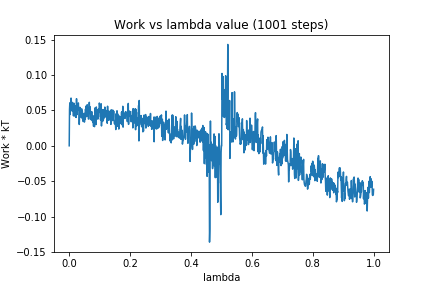

Data behind this chart, as committed beside it:
0, 0.0
1, 0.05146
2, 0.06066
3, 0.0443
4, 0.056
5, 0.05145
6, 0.06742
7, 0.05298
8, 0.05302
9, 0.04919
10, 0.06134
11, 0.04945
12, 0.04953
13, 0.05202
14, 0.04221
15, 0.0604
16, 0.04956
17, 0.05669
18, 0.04724
19, 0.04209
20, 0.05619
21, 0.04086
22, 0.0533
23, 0.04003
24, 0.06653
25, 0.04387
26, 0.04827
27, 0.05891
28, 0.05302
29, 0.05104
30, 0.06055
31, 0.05128
32, 0.04833
33, 0.03012
34, 0.04087
35, 0.05431
36, 0.05039
37, 0.05032
38, 0.0474
39, 0.04031
40, 0.04801
41, 0.05221
42, 0.03938
43, 0.04886
44, 0.03756
45, 0.04512
46, 0.03425
47, 0.04172
48, 0.03746
49, 0.04588
50, 0.0335
51, 0.04227
52, 0.03715
53, 0.05131
54, 0.05032
55, 0.05244
56, 0.05638
57, 0.04112
58, 0.04635
59, 0.05795
60, 0.05044
... 940 more rows
